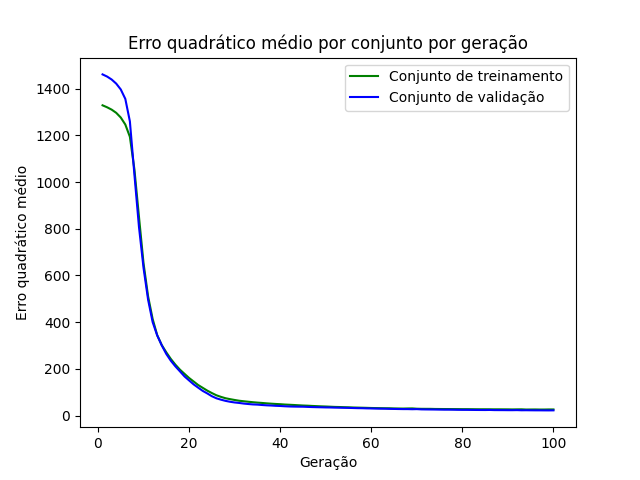

The table this chart was drawn from, first rows:
epoch, loss_train, loss_val
1, 1328, 1461
2, 1320, 1451
3, 1310, 1439
4, 1296, 1421
5, 1276, 1396
6, 1246, 1356
7, 1194, 1260
8, 1054, 1031
9, 850.8, 807.4
10, 652.1, 632.4
11, 510.7, 496.5
12, 413.7, 400.5
13, 344.5, 343.6
14, 302.1, 301
15, 271, 264
16, 242.6, 234.9
17, 218.2, 210.9
18, 196.8, 189.5
19, 179, 167.9
20, 161.3, 150.9
21, 146.3, 134
22, 131.1, 119.8
23, 119.1, 106
24, 107.1, 95.19
25, 96.79, 83.27
26, 87.26, 74.39
27, 80.45, 68.42
28, 74.65, 63.38
29, 70.7, 59.49
30, 67.17, 56.53
31, 63.9, 54.47
32, 61.73, 51.78
33, 59.64, 49.88
34, 57.63, 48.16
35, 55.87, 47.32
36, 54.47, 45.71
37, 52.8, 44.35
38, 51.36, 43.47
39, 50.14, 42.26
40, 49.09, 41.5
41, 47.69, 40.28
42, 46.71, 39.41
43, 45.71, 38.91
44, 44.56, 38.59
45, 43.46, 38.38
46, 42.75, 37.59
47, 41.66, 36.83
48, 40.78, 36.32
49, 39.88, 35.87
50, 39.19, 35.35
51, 38.34, 35.09
52, 37.47, 34.5
53, 37.02, 34.12
54, 36.31, 33.74
55, 35.81, 33.32
56, 35, 32.72
57, 34.5, 32.17
58, 34.01, 31.89
59, 33.5, 31.24
60, 32.87, 30.87
... 40 more rows
